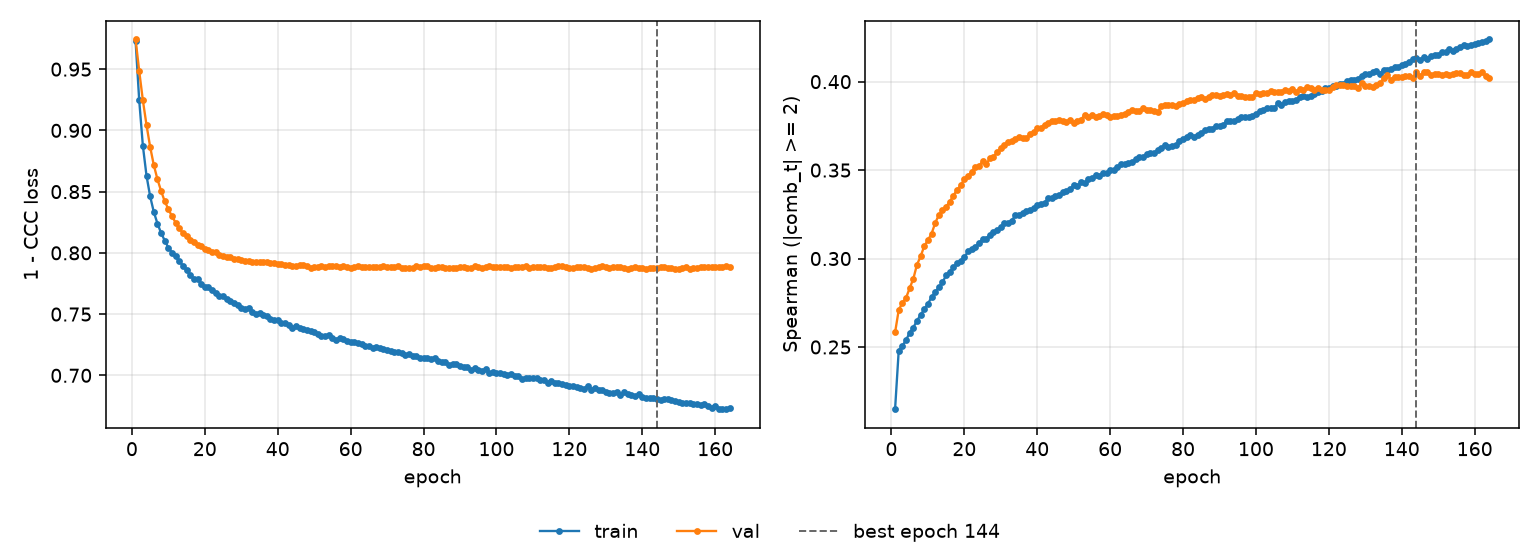

The data file committed next to this chart (first rows):
epoch, tr_loss, vl_loss, tr_sp, vl_sp, is_best
1, 0.9732, 0.9742, 0.2148, 0.2582, False
2, 0.9245, 0.9484, 0.248, 0.2709, False
3, 0.8875, 0.9246, 0.2507, 0.275, False
4, 0.863, 0.9044, 0.2539, 0.2777, False
5, 0.8461, 0.8865, 0.258, 0.2832, False
6, 0.8334, 0.8717, 0.261, 0.2885, False
7, 0.8239, 0.8601, 0.2648, 0.2965, False
8, 0.8162, 0.8506, 0.2682, 0.3012, False
9, 0.8101, 0.8421, 0.2713, 0.307, False
10, 0.8042, 0.8357, 0.2744, 0.3104, False
11, 0.8002, 0.8297, 0.2781, 0.314, False
12, 0.7972, 0.8247, 0.281, 0.32, False
13, 0.793, 0.8199, 0.2837, 0.3246, False
14, 0.7896, 0.8161, 0.2866, 0.3273, False
15, 0.7856, 0.8134, 0.2905, 0.3293, False
16, 0.7822, 0.8109, 0.2926, 0.3321, False
17, 0.7788, 0.8087, 0.295, 0.3356, False
18, 0.7785, 0.8063, 0.2973, 0.3388, False
19, 0.7746, 0.8053, 0.2989, 0.3414, False
20, 0.7724, 0.8032, 0.3007, 0.345, False
21, 0.7718, 0.802, 0.304, 0.3468, False
22, 0.7694, 0.8006, 0.3052, 0.349, False
23, 0.7672, 0.8006, 0.3067, 0.3519, False
24, 0.765, 0.7985, 0.3086, 0.3522, False
25, 0.7645, 0.7976, 0.311, 0.355, False
26, 0.7621, 0.7963, 0.3113, 0.3534, False
27, 0.7604, 0.7964, 0.3133, 0.3566, False
28, 0.7592, 0.795, 0.315, 0.3576, False
29, 0.7573, 0.7947, 0.3162, 0.36, False
30, 0.7554, 0.7944, 0.3177, 0.3626, False
31, 0.754, 0.7934, 0.3198, 0.3641, False
32, 0.7547, 0.7933, 0.3201, 0.3661, False
33, 0.7517, 0.7929, 0.3215, 0.3663, False
34, 0.7504, 0.7924, 0.3244, 0.3674, False
35, 0.7509, 0.7924, 0.3249, 0.3685, False
36, 0.7492, 0.7922, 0.3258, 0.3683, False
37, 0.7488, 0.7922, 0.3266, 0.368, False
38, 0.7463, 0.7919, 0.3276, 0.3704, False
39, 0.7448, 0.7916, 0.3284, 0.3717, False
40, 0.7454, 0.7908, 0.3304, 0.3736, False
41, 0.7428, 0.7907, 0.3311, 0.3739, False
42, 0.743, 0.7901, 0.3316, 0.3757, False
43, 0.7407, 0.79, 0.334, 0.3764, False
44, 0.739, 0.7893, 0.334, 0.3779, False
45, 0.74, 0.7894, 0.3351, 0.3778, False
46, 0.7387, 0.79, 0.3359, 0.3782, False
47, 0.7377, 0.7902, 0.3374, 0.3778, False
48, 0.7373, 0.7894, 0.3381, 0.377, False
49, 0.7364, 0.788, 0.3392, 0.3781, False
50, 0.7356, 0.7886, 0.3413, 0.3768, False
51, 0.7337, 0.7886, 0.3408, 0.3778, False
52, 0.7323, 0.789, 0.3434, 0.3784, False
53, 0.7325, 0.7886, 0.3428, 0.3814, False
54, 0.733, 0.7896, 0.3449, 0.3798, False
55, 0.7305, 0.789, 0.3454, 0.381, False
56, 0.7291, 0.789, 0.347, 0.3801, False
57, 0.7306, 0.7884, 0.3467, 0.3806, False
58, 0.7295, 0.7891, 0.3482, 0.3818, False
59, 0.7277, 0.7883, 0.3486, 0.3814, False
60, 0.7274, 0.7876, 0.3498, 0.3798, False
... 104 more rows
